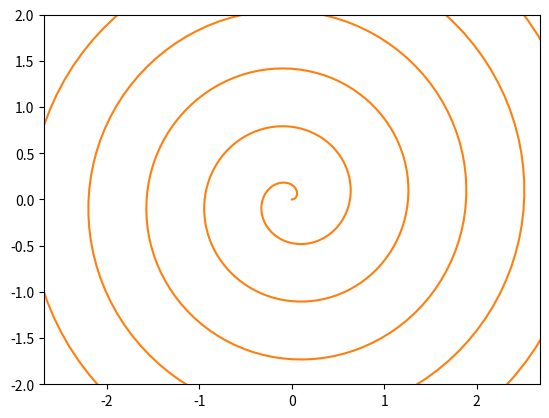
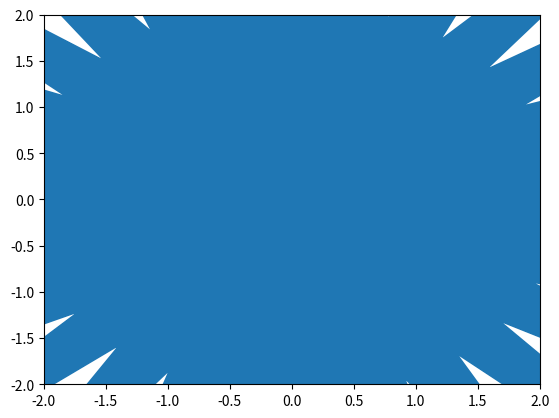

These charts were generated, in order, by the following Python code: (Note: this script raises an exception after producing the figures.)
import numpy as np
import matplotlib.pyplot as plt
from matplotlib import animation 
%matplotlib inline

fig = plt.figure()
ax = plt.axes(xlim=(-2, 2), ylim=(-2, 2))
line, = ax.plot([], [], lw=2)

t = np.linspace(0,2*np.pi,1000)
x = t * np.cos(10*(t-0.001))
y = t * np.sin(10*(t-0.001))
plt.plot(x,y), plt.axis('equal'), plt.xlim([-2,2]), plt.ylim([-2,2]);

#intial function for the base frame
def init():
    line.set_data([], [])
    return line,

def animate(i):
    t = np.linspace(0,2*np.pi,1000)
    x = t * np.cos(10*(t-0.001)*i)
    y = t * np.sin(10*(t-0.001)*i)
    line.set_data(x, y)
    return line,

anim = animation.FuncAnimation(fig, animate, init_func=init, frames=200, interval=20, blit=True)

#set up the plot we want to animate in
fig = plt.figure()
ax = plt.axes(xlim=(-2, 2), ylim=(-2, 2))
line, = ax.plot([], [], lw=2)

# initial function for the background of each frame
def init():
    line.set_data([], [])
    return line,

# animation function
def animate(i):
    t = np.linspace(0,2*np.pi,1000)
    x = t * np.cos(10*(t-0.001)*i)
    y = t * np.sin(10*(t-0.001)*i)
    line.set_data(x, y)
    return line,

# call the animator.  blit=True means only re-draw the parts that have changed.
anim = animation.FuncAnimation(fig, animate, init_func=init,
           frames=200, interval=20, blit=True)

#plt.show()
anim.save('spiral_animation.mp4', fps=10)


#set up the plot we want to animate in
fig = plt.figure()
ax = plt.axes(xlim=(-2, 2), ylim=(-1.5, 1.5))
line, = ax.plot([], [], lw=2)

# initial function for the background of each frame
def init():
    line.set_data([], [])
    return line,

# animation function
def animate(i):
    x = np.arange(-10,10,0.01)
    y = np.exp(-x**2 / 10) * np.cos(5*x * i)
    line.set_data(x, y)
    return line,

# call the animator.  blit=True means only re-draw the parts that have changed.
anim = animation.FuncAnimation(fig, animate, init_func=init,
           frames=200, interval=20, blit=True)

#plt.show()
anim.save('decaying_cosine_wave.mp4', fps=10)


#set up the plot we want to animate in
fig = plt.figure()
ax = plt.axes(xlim=(-2, 2), ylim=(-1.5, 1.5))
line, = ax.plot([], [], lw=2)

# initial function for the background of each frame
def init():
    line.set_data([], [])
    return line,

# animation function
def animate(i):
    x = np.arange(-10,10,0.01)
    y = np.exp(-x**2 * i / 10) * np.cos(5*x)
    line.set_data(x, y)
    return line,

# call the animator.  blit=True means only re-draw the parts that have changed.
anim = animation.FuncAnimation(fig, animate, init_func=init,
           frames=200, interval=20, blit=True)

#plt.show()
anim.save('decaying_cosine_wave2.mp4', fps=10)

#set up the plot we want to animate in
fig = plt.figure()
ax = plt.axes(xlim=(-3, 3), ylim=(-2, 2))
line, = ax.plot(x, y, 'g')

# initial function for the background of each frame
def init():
    line.set_data([], [])
    return line,

# animation function
def animate(i):
    t = np.linspace(0,4*np.pi,100)
    y1 = np.sin(t*i)
    y2 = np.cos(t*i)
    line.set_data(y1, y2)
    return line,

# call the animator.  blit=True means only re-draw the parts that have changed.
anim = animation.FuncAnimation(fig, animate, init_func=init,
           frames=200, interval=20, blit=True)

#plt.show()
anim.save('two_graphs.mp4', fps=10)
